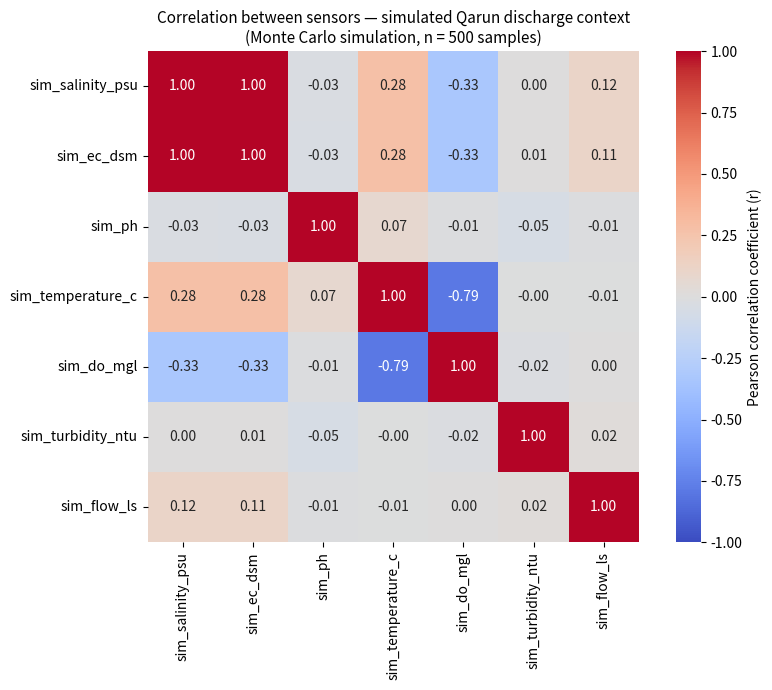

Recreate this plot in Python.
"""
Qarun-Representative Synthetic Sensor Data: Simulation and Correlation Analysis
=================================================================================

Purpose
-------
Since no public multi-parameter sensor dataset exists for industrial discharge
near Lake Qarun, this script generates a synthetic dataset using Monte Carlo
simulation, parameterized with published Lake Qarun water quality statistics
and established physicochemical relationships. The same correlation-analysis
method used on the real Lechevallier et al. (2025) dataset is then applied
here, to illustrate what sensor redundancy looks like for the actual sensor
set proposed for the Qarun system (salinity/EC, pH, temperature, DO,
turbidity, flow).

IMPORTANT — read before citing results
---------------------------------------
This is a SIMULATION, not real field data. Some correlations are guaranteed
by construction (e.g., EC and salinity, since one is computed from the other)
and should be reported as such, not as independent findings. Only the
emergent relationships (e.g., temperature-DO, temperature-salinity,
turbidity-vs-others) reflect genuine modeling assumptions worth discussing.

Parameter sources (cite these in your methodology section)
------------------------------------------------------------
- Salinity 35-38.5 PSU, EC 43-45.2 dS/m: Qarun basin water quality study
  (cite the specific paper you pulled these numbers from)
- pH 8.7-9.3: same source
- DO 6.94-10.58 mg/L (APHA accepted range 4.0-12.6 mg/L): same source
- Temperature ~20 degC average, rising with evaporation: same source (2019
  Qarun Lake temperature study, Figure 11)
- Turbidity and flow: no Qarun-specific published values found; modeled
  using generic industrial-discharge assumptions (state this explicitly as
  a limitation)

How to run
----------
1. pip install pandas numpy matplotlib seaborn scipy
2. python qarun_simulation_and_correlation.py
"""

import numpy as np
import pandas as pd
import matplotlib.pyplot as plt
import seaborn as sns
from scipy import stats

np.random.seed(42)  # reproducibility - anyone re-running this gets the same result

N_SAMPLES = 500  # matches the scale of the Lechevallier core-group analysis


# ---------------------------------------------------------------------------
# 1. TEMPERATURE (degrees C)
# ---------------------------------------------------------------------------
# Baseline ~20 degC per published Qarun 2019 temperature study, with natural
# day-to-day / seasonal variation. Clipped to a physically realistic range.
# ---------------------------------------------------------------------------

temperature = np.random.normal(loc=20.0, scale=3.5, size=N_SAMPLES)
temperature = np.clip(temperature, 10, 32)


# ---------------------------------------------------------------------------
# 2. SALINITY (PSU) -- linked to temperature via evaporation
# ---------------------------------------------------------------------------
# Physical reasoning: higher temperature -> higher evaporation -> water
# volume drops while dissolved salt remains -> salinity concentrates.
# We encode this as a modest positive linear dependency on temperature,
# around the published baseline range of 35-38.5 PSU, plus random noise.
# ---------------------------------------------------------------------------

salinity_baseline = 36.5  # midpoint of published 35-38.5 PSU range
temp_deviation = temperature - temperature.mean()
salinity = (
    salinity_baseline
    + 0.25 * temp_deviation          # evaporation-driven concentration effect
    + np.random.normal(0, 1.2, N_SAMPLES)   # natural measurement/process noise
)

# Inject occasional salinity SPIKE EVENTS: represents an industrial discharge
# event with elevated salt content (the scenario your monitoring system is
# specifically designed to catch)
salinity_event = np.random.random(N_SAMPLES) < 0.08  # 8% of samples
salinity = np.where(
    salinity_event,
    salinity + np.random.uniform(4, 10, N_SAMPLES),  # spike magnitude
    salinity
)
salinity = np.clip(salinity, 30, 55)


# ---------------------------------------------------------------------------
# 3. ELECTRICAL CONDUCTIVITY (dS/m) -- derived from salinity
# ---------------------------------------------------------------------------
# EC and salinity are essentially the same physical signal (dissolved ion
# concentration), so this is a near-direct conversion, not an independent
# variable. A conversion factor is calibrated so that salinity ~36.5 PSU
# maps to EC ~44 dS/m, matching the published Qarun EC range (43-45.2 dS/m).
# Small sensor noise is added on top of the conversion.
# ---------------------------------------------------------------------------

EC_CONVERSION_FACTOR = 44.0 / 36.5
EC = salinity * EC_CONVERSION_FACTOR + np.random.normal(0, 0.3, N_SAMPLES)


# ---------------------------------------------------------------------------
# 4. pH -- baseline near published 8.7-9.3 range, with occasional excursions
# ---------------------------------------------------------------------------
# Modeled as largely independent of salinity/temperature (pH in Qarun is
# driven mainly by carbonate chemistry and biological activity, not directly
# by evaporation), plus occasional cleaning-cycle-type pH spikes.
# ---------------------------------------------------------------------------

pH = np.random.normal(loc=9.0, scale=0.18, size=N_SAMPLES)

pH_event = np.random.random(N_SAMPLES) < 0.05  # 5% of samples
pH = np.where(
    pH_event,
    pH + np.random.uniform(0.4, 0.9, N_SAMPLES),
    pH
)
pH = np.clip(pH, 6.5, 10.5)


# ---------------------------------------------------------------------------
# 5. DISSOLVED OXYGEN (mg/L) -- inversely related to temperature
# ---------------------------------------------------------------------------
# Standard water chemistry: oxygen solubility decreases as temperature rises.
# Baseline calibrated to published Qarun DO range (6.94-10.58 mg/L, APHA
# accepted range 4.0-12.6 mg/L). Salinity also modestly reduces oxygen
# solubility (a real, well-documented effect), so a smaller negative term
# for salinity is included too.
# ---------------------------------------------------------------------------

DO = (
    14.5
    - 0.22 * temperature          # primary driver: warmer water holds less O2
    - 0.05 * (salinity - salinity_baseline)  # secondary: salinity effect
    + np.random.normal(0, 0.6, N_SAMPLES)    # measurement noise
)
DO = np.clip(DO, 3, 13)


# ---------------------------------------------------------------------------
# 6. TURBIDITY (NTU) -- modeled as largely independent
# ---------------------------------------------------------------------------
# No Qarun-specific turbidity values were found in the literature reviewed
# for this study (state this explicitly as a limitation). Modeled using a
# generic industrial-effluent turbidity distribution with occasional spikes
# representing suspended-solid discharge events.
# ---------------------------------------------------------------------------

turbidity = np.random.lognormal(mean=3.2, sigma=0.5, size=N_SAMPLES)  # skewed, realistic for turbidity
turbidity_event = np.random.random(N_SAMPLES) < 0.06
turbidity = np.where(
    turbidity_event,
    turbidity + np.random.uniform(50, 150, N_SAMPLES),
    turbidity
)
turbidity = np.clip(turbidity, 1, 400)


# ---------------------------------------------------------------------------
# 7. FLOW (L/s) -- steady baseline with occasional anomalies
# ---------------------------------------------------------------------------
# Represents discharge flow rate. Occasional drops simulate either production
# downtime or the tampering scenario (manual valve bypass) the system is
# designed to flag.
# ---------------------------------------------------------------------------

flow = np.random.normal(loc=12.0, scale=1.5, size=N_SAMPLES)
flow_event = np.random.random(N_SAMPLES) < 0.05
flow = np.where(
    flow_event,
    flow * np.random.uniform(0.2, 0.5, N_SAMPLES),  # sudden drop
    flow
)
flow = np.clip(flow, 0, 20)


# ---------------------------------------------------------------------------
# 8. ASSEMBLE THE DATASET
# ---------------------------------------------------------------------------

df = pd.DataFrame({
    "sim_salinity_psu": salinity,
    "sim_ec_dsm": EC,
    "sim_ph": pH,
    "sim_temperature_c": temperature,
    "sim_do_mgl": DO,
    "sim_turbidity_ntu": turbidity,
    "sim_flow_ls": flow,
})

df.to_csv("qarun_simulated_data.csv", index=False)
print(f"Generated {len(df)} synthetic samples -> qarun_simulated_data.csv\n")
print("Summary statistics:")
print(df.describe().round(2))
print()


# ---------------------------------------------------------------------------
# 9. CORRELATION ANALYSIS (SAME METHOD AS THE LECHEVALLIER ANALYSIS)
# ---------------------------------------------------------------------------

pearson = df.corr(method="pearson")


def pearson_pvalue_matrix(data):
    cols = data.columns
    p = pd.DataFrame(np.zeros((len(cols), len(cols))), index=cols, columns=cols)
    for i in cols:
        for j in cols:
            if i == j:
                p.loc[i, j] = 0.0
            else:
                _, pval = stats.pearsonr(data[i], data[j])
                p.loc[i, j] = pval
    return p


pvalues = pearson_pvalue_matrix(df)

print("Pearson correlation matrix (simulated Qarun-context data):")
print(pearson.round(2))
print()

plt.figure(figsize=(9, 7))
sns.heatmap(
    pearson, annot=True, fmt=".2f", cmap="coolwarm", center=0,
    vmin=-1, vmax=1, square=True,
    cbar_kws={"label": "Pearson correlation coefficient (r)"}
)
plt.title(
    f"Correlation between sensors — simulated Qarun discharge context\n"
    f"(Monte Carlo simulation, n = {len(df)} samples)",
    fontsize=11
)
plt.tight_layout()
plt.savefig("correlation_heatmap_qarun_simulated.png", dpi=200)
plt.close()
print("Saved heatmap to: correlation_heatmap_qarun_simulated.png\n")

print("Correlations, sorted strongest to weakest (excluding self-pairs):")
print("-" * 70)
pairs = []
for i, c1 in enumerate(pearson.columns):
    for j, c2 in enumerate(pearson.columns):
        if j <= i:
            continue
        r = pearson.loc[c1, c2]
        p = pvalues.loc[c1, c2]
        pairs.append((c1, c2, r, p))

pairs.sort(key=lambda x: -abs(x[2]))
for c1, c2, r, p in pairs:
    flag = ""
    if c1 == "sim_ec_dsm" and c2 == "sim_salinity_psu" or c1 == "sim_salinity_psu" and c2 == "sim_ec_dsm":
        flag = "  <-- by construction (EC derived from salinity), not an independent finding"
    print(f"  {c1:22s} <-> {c2:22s}  r = {r:+.2f}  (p = {p:.4f}){flag}")
print()


# ---------------------------------------------------------------------------
# 10. WRITE UP FINDINGS FOR THE PAPER
# ---------------------------------------------------------------------------

with open("qarun_correlation_findings.txt", "w") as f:
    f.write("Qarun-context simulated data: correlation analysis findings\n")
    f.write("=============================================================\n\n")
    f.write(f"Samples: {len(df)} (Monte Carlo simulation)\n\n")
    f.write("NOTE: this is simulated data, parameterized from published Lake\n")
    f.write("Qarun water quality statistics and known physicochemical\n")
    f.write("relationships. Not real field measurements.\n\n")

    f.write("Pearson correlation matrix\n")
    f.write("---------------------------\n")
    f.write(pearson.round(2).to_string())
    f.write("\n\n")

    f.write("All pairs, sorted by |r|:\n")
    for c1, c2, r, p in pairs:
        f.write(f"  {c1} <-> {c2}: r = {r:+.2f} (p = {p:.4f})\n")
    f.write("\n")

print("Wrote findings to: qarun_correlation_findings.txt")
print("\nDone. Compare this heatmap and matrix against the Lechevallier")
print("core-group results to build your urban-vs-Qarun contrast argument.")
